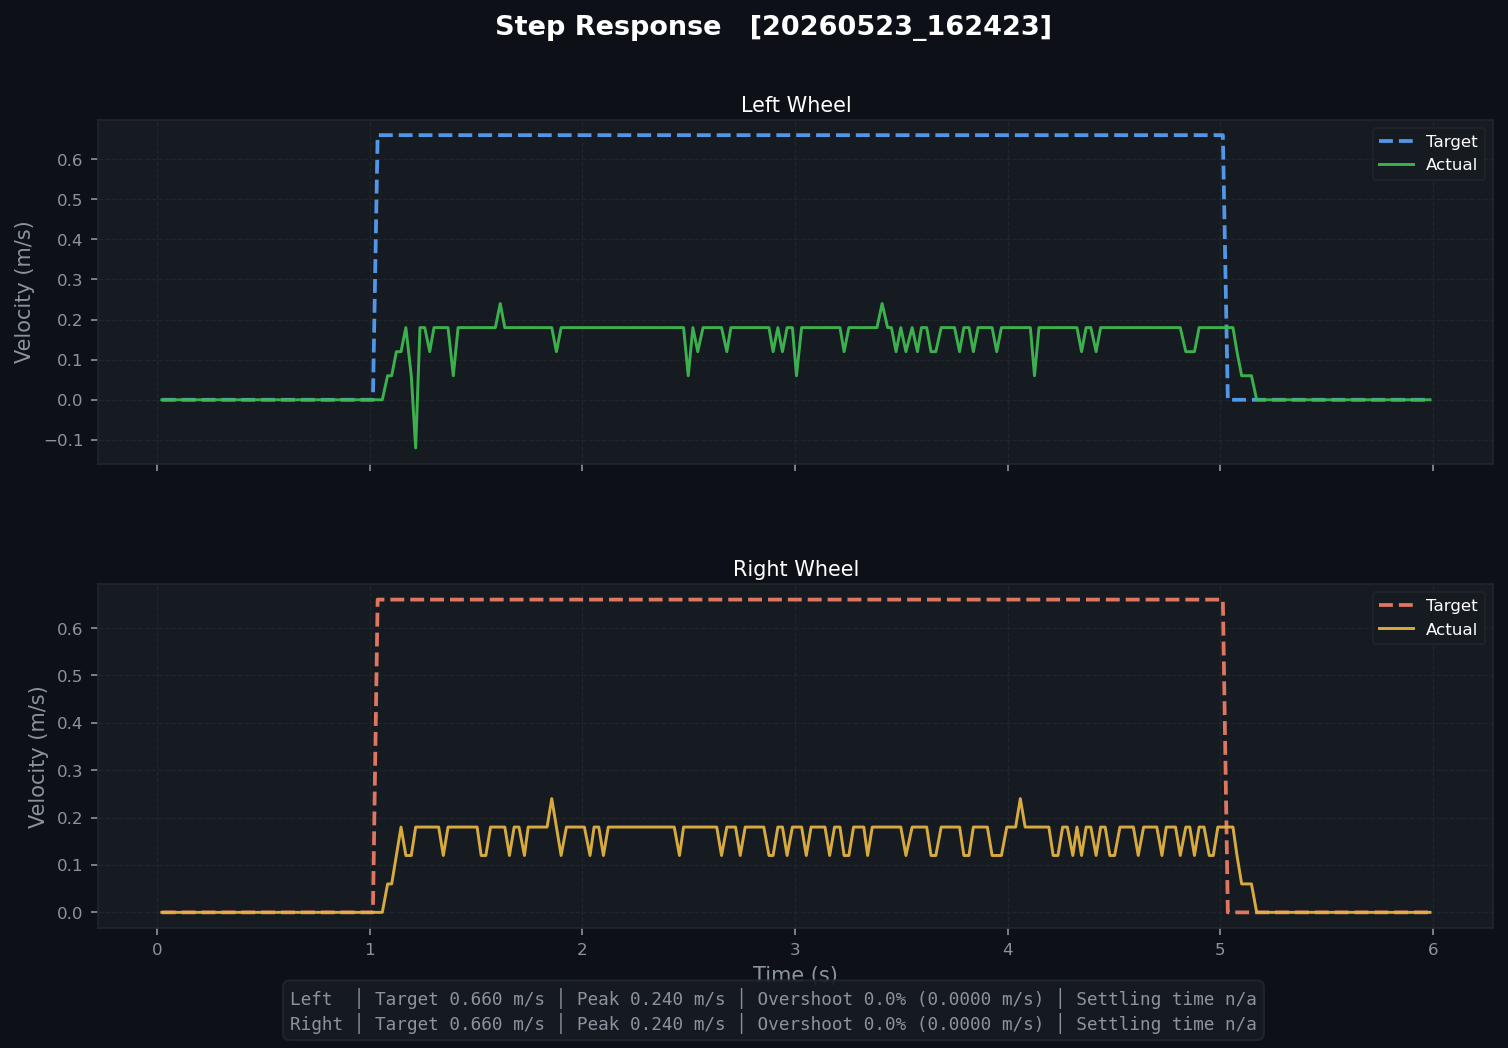

The table this chart was drawn from, first rows:
t, left_target, left_actual, right_target, right_actual
0.02198, 0.0, 0.0, 0.0, 0.0
0.04133, 0.0, 0.0, 0.0, 0.0
0.06315, 0.0, 0.0, 0.0, 0.0
0.08516, 0.0, 0.0, 0.0, 0.0
0.1077, 0.0, 0.0, 0.0, 0.0
0.1322, 0.0, 0.0, 0.0, 0.0
0.1512, 0.0, 0.0, 0.0, 0.0
0.1736, 0.0, 0.0, 0.0, 0.0
0.1957, 0.0, 0.0, 0.0, 0.0
0.2182, 0.0, 0.0, 0.0, 0.0
0.2435, 0.0, 0.0, 0.0, 0.0
0.2621, 0.0, 0.0, 0.0, 0.0
0.2841, 0.0, 0.0, 0.0, 0.0
0.3061, 0.0, 0.0, 0.0, 0.0
0.3298, 0.0, 0.0, 0.0, 0.0
0.3502, 0.0, 0.0, 0.0, 0.0
0.3721, 0.0, 0.0, 0.0, 0.0
0.3941, 0.0, 0.0, 0.0, 0.0
0.4174, 0.0, 0.0, 0.0, 0.0
0.4419, 0.0, 0.0, 0.0, 0.0
0.4611, 0.0, 0.0, 0.0, 0.0
0.4831, 0.0, 0.0, 0.0, 0.0
0.5051, 0.0, 0.0, 0.0, 0.0
0.5282, 0.0, 0.0, 0.0, 0.0
0.5525, 0.0, 0.0, 0.0, 0.0
0.5713, 0.0, 0.0, 0.0, 0.0
0.5939, 0.0, 0.0, 0.0, 0.0
0.6178, 0.0, 0.0, 0.0, 0.0
0.6387, 0.0, 0.0, 0.0, 0.0
0.6633, 0.0, 0.0, 0.0, 0.0
0.6821, 0.0, 0.0, 0.0, 0.0
0.7047, 0.0, 0.0, 0.0, 0.0
0.7266, 0.0, 0.0, 0.0, 0.0
0.7505, 0.0, 0.0, 0.0, 0.0
0.7706, 0.0, 0.0, 0.0, 0.0
0.7923, 0.0, 0.0, 0.0, 0.0
0.8167, 0.0, 0.0, 0.0, 0.0
0.8375, 0.0, 0.0, 0.0, 0.0
0.862, 0.0, 0.0, 0.0, 0.0
0.8812, 0.0, 0.0, 0.0, 0.0
0.9032, 0.0, 0.0, 0.0, 0.0
0.9253, 0.0, 0.0, 0.0, 0.0
0.9471, 0.0, 0.0, 0.0, 0.0
0.9721, 0.0, 0.0, 0.0, 0.0
0.9913, 0.0, 0.0, 0.0, 0.0
1.015, 0.0, 0.0, 0.0, 0.0
1.037, 0.66, 0.0, 0.66, 0.0
1.059, 0.66, 0.0, 0.66, 0.0
1.084, 0.66, 0.06, 0.66, 0.06
1.103, 0.66, 0.06, 0.66, 0.06
1.125, 0.66, 0.12, 0.66, 0.12
1.147, 0.66, 0.12, 0.66, 0.18
1.17, 0.66, 0.18, 0.66, 0.12
1.195, 0.66, 0.06, 0.66, 0.12
1.216, 0.66, -0.12, 0.66, 0.18
1.236, 0.66, 0.18, 0.66, 0.18
1.259, 0.66, 0.18, 0.66, 0.18
1.282, 0.66, 0.12, 0.66, 0.18
1.302, 0.66, 0.18, 0.66, 0.18
1.324, 0.66, 0.18, 0.66, 0.18
... 210 more rows
